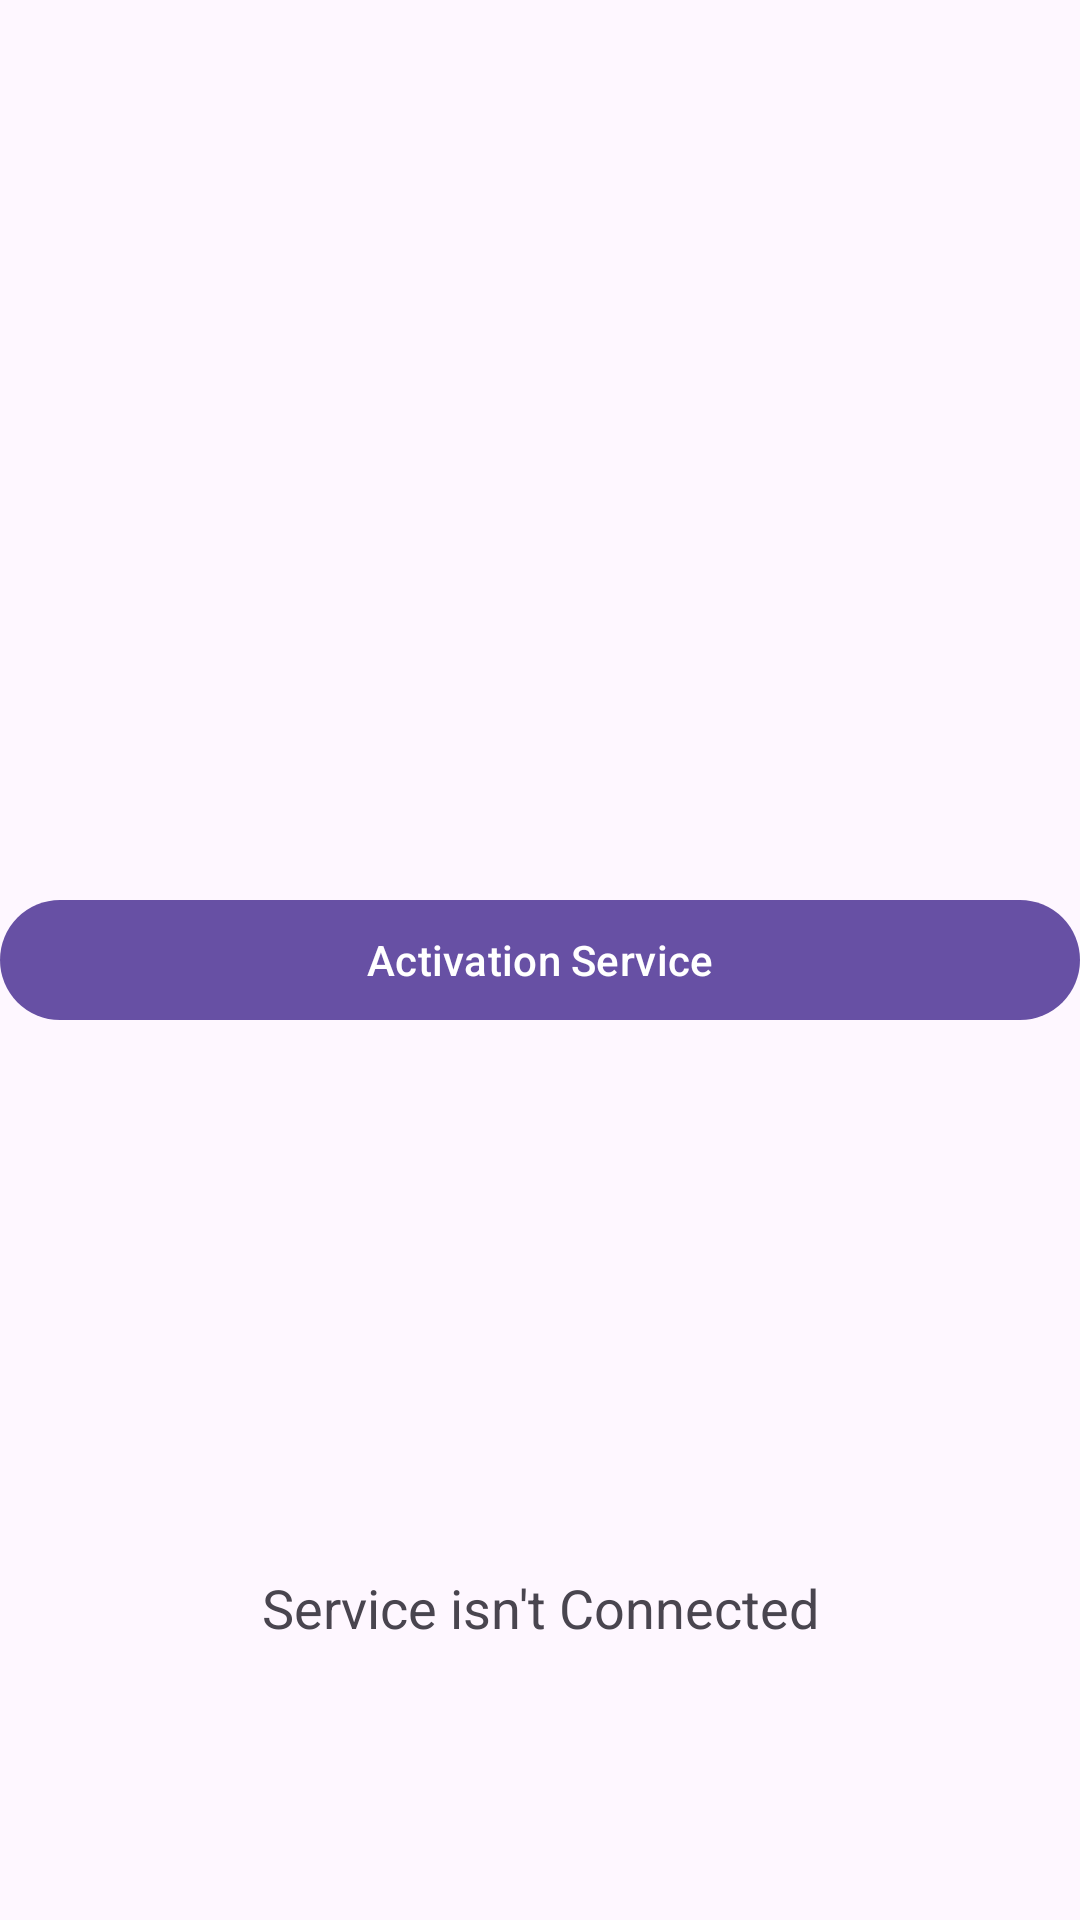

Produce the Android XML layout that renders to this screen, including the resource entries it uses.
<!-- AndroidManifest.xml: application theme Theme.Part1SentuhDigitalTeknologiTest -->
<!-- res/layout/activity_main.xml -->
<?xml version="1.0" encoding="utf-8"?>
<androidx.constraintlayout.widget.ConstraintLayout xmlns:android="http://schemas.android.com/apk/res/android"
    xmlns:app="http://schemas.android.com/apk/res-auto"
    xmlns:tools="http://schemas.android.com/tools"
    android:layout_width="match_parent"
    android:layout_height="match_parent"
    android:layout_marginHorizontal="16dp"
    tools:context=".MainActivity">

    <com.google.android.material.button.MaterialButton
        android:id="@+id/btnActivationService"
        android:layout_width="match_parent"
        android:layout_height="wrap_content"
        android:text="Activation Service"
        app:layout_constraintBottom_toBottomOf="parent"
        app:layout_constraintEnd_toEndOf="parent"
        app:layout_constraintStart_toStartOf="parent"
        app:layout_constraintTop_toTopOf="parent" />

    <TextView
        android:id="@+id/isServiceConnectedText"
        android:layout_width="match_parent"
        android:layout_height="wrap_content"
        android:layout_marginBottom="84dp"
        android:padding="8dp"
        android:text="Service isn't Connected"
        android:textAlignment="center"
        android:textSize="18sp"
        app:layout_constraintBottom_toBottomOf="parent"
        app:layout_constraintEnd_toEndOf="parent"
        app:layout_constraintHorizontal_bias="1.0"
        app:layout_constraintStart_toStartOf="parent" />

    <TextView
        android:id="@+id/requestPermission"
        android:layout_width="match_parent"
        android:layout_height="wrap_content"
        android:layout_marginBottom="84dp"
        android:padding="8dp"
        android:text="Silahkan pergi ke setting -> Appear on Top -> On"
        android:textAlignment="textStart"
        android:textSize="18sp"
        android:visibility="gone"
        app:layout_constraintBottom_toBottomOf="parent"
        app:layout_constraintEnd_toEndOf="parent"
        app:layout_constraintHorizontal_bias="1.0"
        app:layout_constraintStart_toStartOf="parent"
        app:layout_constraintTop_toBottomOf="@+id/btnActivationService" />
</androidx.constraintlayout.widget.ConstraintLayout>
<!-- resources referenced by this layout -->
<resources>
  <style name="Theme.Part1SentuhDigitalTeknologiTest" parent="Base.Theme.Part1SentuhDigitalTeknologiTest" />
  <style name="Base.Theme.Part1SentuhDigitalTeknologiTest" parent="Theme.Material3.DayNight.NoActionBar">
          
          
      </style>
</resources>
